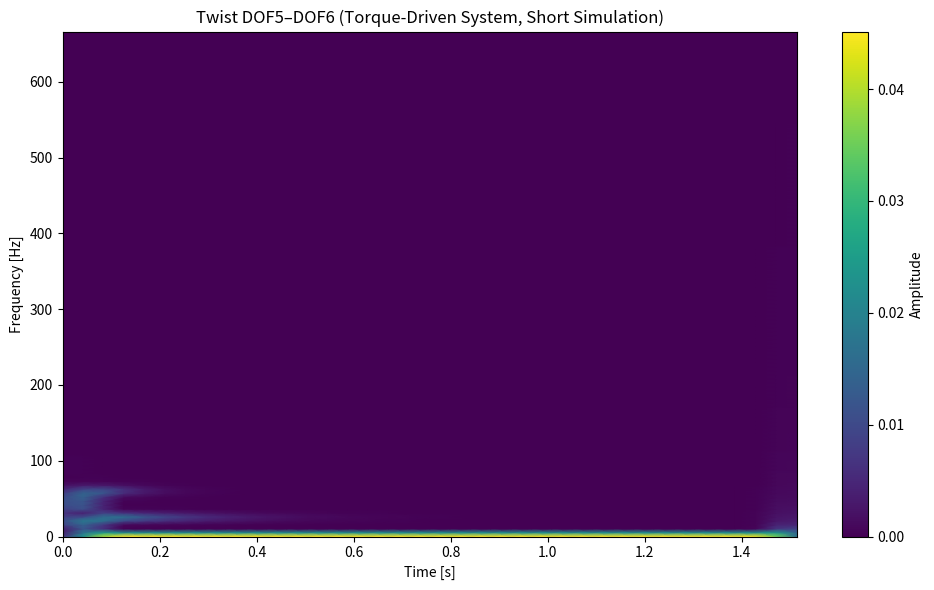
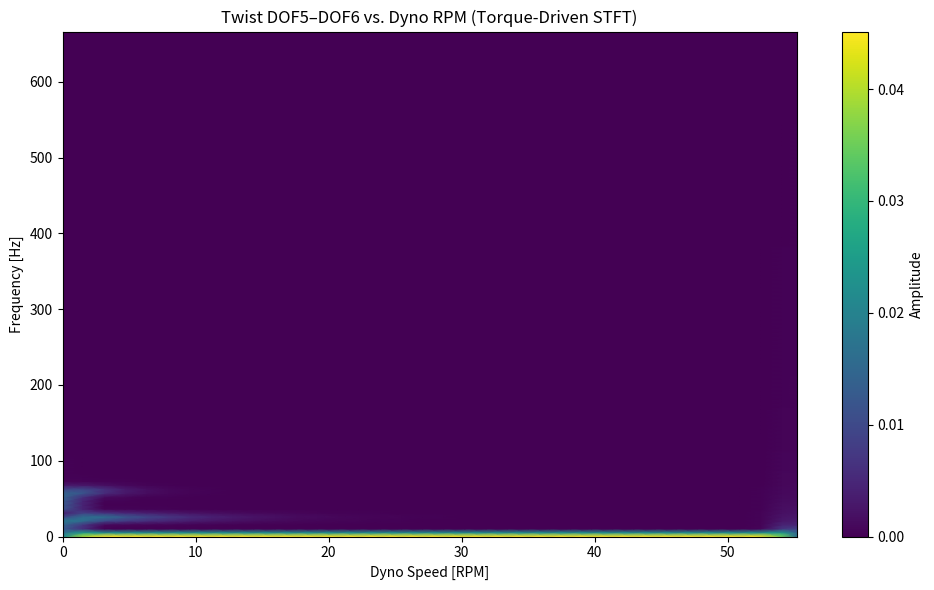

These figures' Python source, in order:
# Re-import necessary libraries after kernel reset
import numpy as np
import matplotlib.pyplot as plt
from scipy.integrate import solve_ivp
from scipy.signal import stft

# System setup
m = np.array([1.21e-4, 3.95e-4, 7.92e-4,
              1.02e-3, 1.42e-3,
              3.35e-2, 1.09e+1])
N = len(m)
c_inter = np.array([0.05, 0.05, 0.05, 0.05, 0.1, 0.5])
k_inter = np.array([2.34e4, 1.62e5, 1.62e5, 1.62e5, 4.73e2, 9.57e2])

# Build matrices
def build_full_matrices(m, c_inter, k_inter):
    N = len(m)
    M = np.diag(m)
    C = np.zeros((N, N))
    K = np.zeros((N, N))
    for i in range(N - 1):
        C[i, i]     += c_inter[i]
        C[i + 1, i + 1] += c_inter[i]
        C[i, i + 1] -= c_inter[i]
        C[i + 1, i] -= c_inter[i]
        K[i, i]     += k_inter[i]
        K[i + 1, i + 1] += k_inter[i]
        K[i, i + 1] -= k_inter[i]
        K[i + 1, i] -= k_inter[i]
    return M, C, K

M, C, K = build_full_matrices(m, c_inter, k_inter)

# Fourier torque input
def generate_fourier_torque(crank_angle, coeffs, freqs, phases):
    torque = np.zeros_like(crank_angle)
    for amp, freq, phase in zip(coeffs, freqs, phases):
        torque += amp * np.sin(np.radians(freq * crank_angle + phase))
    return torque

angles = np.linspace(0, 720, 1000)
harmonic_coeffs = [50, 30, 15, 10, 5]
harmonic_freqs = [1, 2, 3, 4, 5]
harmonic_phases = [0, 45, 90, 135, 180]
synthetic_torque = generate_fourier_torque(angles, harmonic_coeffs, harmonic_freqs, harmonic_phases)

def convert_crank_angle_to_time(crank_angles, engine_speed_rpm):
    engine_speed_rps = engine_speed_rpm / 60.0
    time_per_rev = 1.0 / engine_speed_rps
    time_per_deg = time_per_rev / 360.0
    return crank_angles * time_per_deg

engine_speed_rpm = 3000
time_signal = convert_crank_angle_to_time(angles, engine_speed_rpm)

# ODE function
def torque_driven_ode(t, y, M, C, K):
    x = y[:N]
    v = y[N:]
    T_engine = np.interp(t, time_signal, synthetic_torque)
    f_ext = np.zeros(N)
    f_ext[0] = T_engine
    a = np.linalg.solve(M, f_ext - C @ v - K @ x)
    return np.concatenate((v, a))

# Time settings
# t_eval = np.linspace(0, 5, 3000)
# fs = 1 / (t_eval[1] - t_eval[0])
# y0 = np.zeros(2 * N)

# # Solve system
# sol = solve_ivp(
#     fun=lambda t, y: torque_driven_ode(t, y, M, C, K),
#     t_span=(0, 5),
#     y0=y0,
#     t_eval=t_eval,
#     method='RK45'
# )

# # STFT
# twist_5_6 = sol.y[5] - sol.y[6]
# f_stft, t_stft, Zxx = stft(twist_5_6, fs=fs, nperseg=256, noverlap=200, window='hann')

# # Plot STFT
# plt.figure(figsize=(10, 6))
# plt.pcolormesh(t_stft, f_stft, np.abs(Zxx), shading='gouraud')
# plt.xlabel('Time [s]')
# plt.ylabel('Frequency [Hz]')
# plt.title('Twist DOF5–DOF6 (Torque-Driven System Response)')
# plt.colorbar(label='Amplitude')
# plt.tight_layout()
# plt.show()

##
# SHORTE SIMULATION WITH STIFFER SOLVER
###

# Shorter simulation and stiff solver
short_t_eval = np.linspace(0, 1.5, 2000)
fs_short = 1 / (short_t_eval[1] - short_t_eval[0])
y0 = np.zeros(2 * N)

# Solve with Radau (stiff) method
sol = solve_ivp(
    fun=lambda t, y: torque_driven_ode(t, y, M, C, K),
    t_span=(0, 1.5),
    y0=y0,
    t_eval=short_t_eval,
    method='Radau'
)

# STFT analysis of twist between DOF 5 and 6
twist_5_6 = sol.y[5] - sol.y[6]
f_stft, t_stft, Zxx = stft(twist_5_6, fs=fs_short, nperseg=256, noverlap=200, window='hann')

# Plot updated STFT result
plt.figure(figsize=(10, 6))
plt.pcolormesh(t_stft, f_stft, np.abs(Zxx), shading='gouraud')
plt.xlabel('Time [s]')
plt.ylabel('Frequency [Hz]')
plt.title('Twist DOF5–DOF6 (Torque-Driven System, Short Simulation)')
plt.colorbar(label='Amplitude')
plt.tight_layout()
plt.show()

# Interpolate dyno RPM over STFT time points
v_dyno = sol.y[-1]
rpm_dyno = v_dyno * 60 / (2 * np.pi)  # convert to RPM
rpm_interp = np.interp(t_stft, sol.t, rpm_dyno)

# Compute magnitude and remove low-frequency "floor" by thresholding
Z_mag = np.abs(Zxx)
Z_mag[Z_mag < 1e-4] = 0  # suppress near-zero noise artifacts

# Plot STFT result with RPM on x-axis
plt.figure(figsize=(10, 6))
plt.pcolormesh(rpm_interp, f_stft, Z_mag, shading='gouraud')
plt.xlabel('Dyno Speed [RPM]')
plt.ylabel('Frequency [Hz]')
plt.title('Twist DOF5–DOF6 vs. Dyno RPM (Torque-Driven STFT)')
plt.colorbar(label='Amplitude')
plt.tight_layout()
plt.show()
